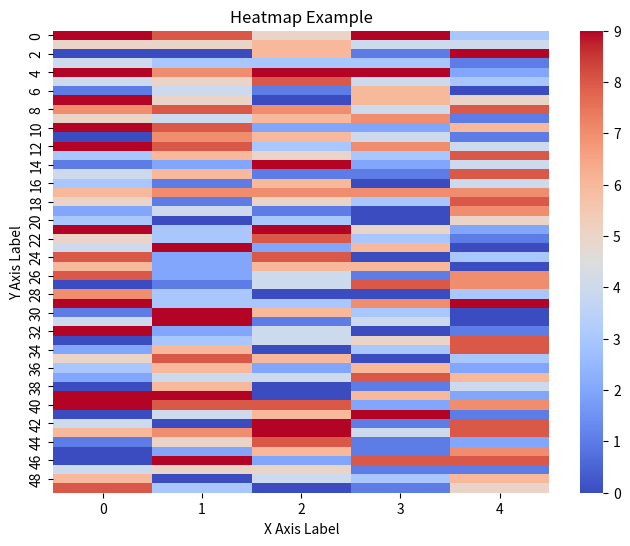

This figure's Python source:
import numpy as np
import seaborn as sns
import matplotlib.pyplot as plt

data = np.random.randint(10, size=(50, 5))

plt.figure(figsize=(8,6))
sns.heatmap(data, cmap='coolwarm')

plt.title('Heatmap Example')
plt.xlabel('X Axis Label')
plt.ylabel('Y Axis Label')
plt.show()
